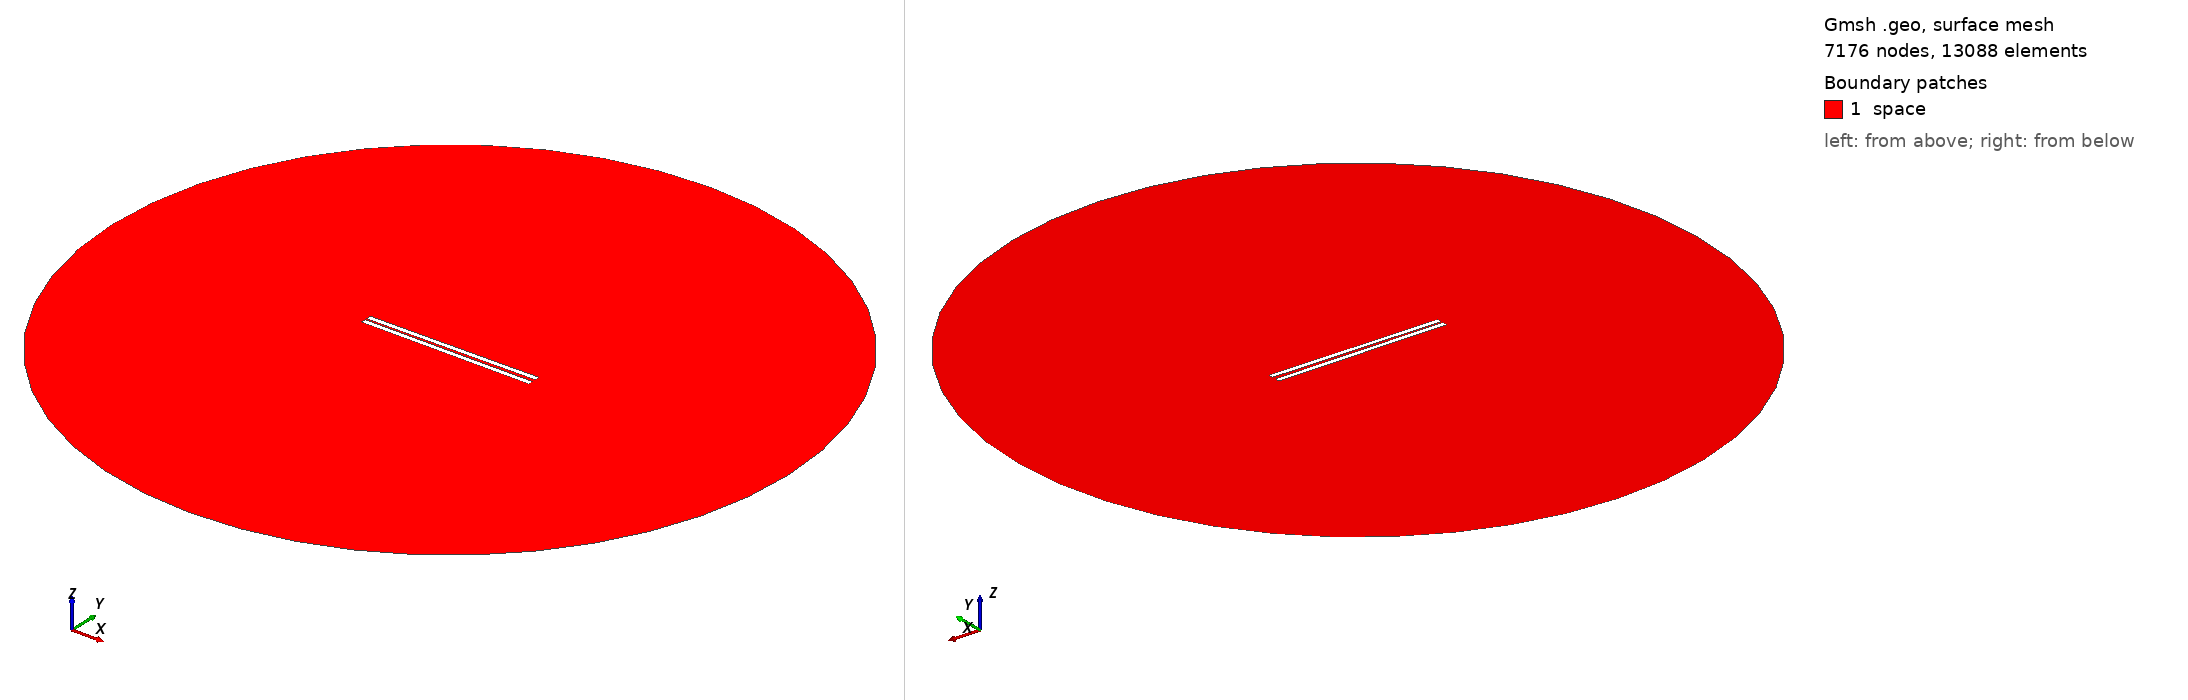

Gmsh geometry script, surface-meshed: 7176 nodes, 13088 surface elements. Boundary patches (legend numbers): 1 space. Left view from above one corner, right view from below the opposite corner. Legend entries are the model's physical surfaces. The drawing asked Gmsh for element sizes between 1% and 20% of the model's largest extent; the script's own settings can give other sizes.

=== 713.geo (drawn) ===
// Set the geometry kernel
SetFactory("OpenCASCADE");

//---------------------------------------
// Rectangles
//---------------------------------------

// Rectangle 1 (top)
Point(1) = {-49.51111111111111, 0.8055555555555556, 0, 1.0};
Point(2) = {49.51111111111111, 0.8055555555555556, 0, 1.0};
Point(3) = {49.51111111111111, 3.8277777777777775, 0, 1.0};
Point(4) = {-49.51111111111111, 3.8277777777777775, 0, 1.0};

Line(1) = {1, 2};
Line(2) = {2, 3};
Line(3) = {3, 4};
Line(4) = {4, 1};

Line Loop(1) = {1, 2, 3, 4};
Plane Surface(1) = {1};

Rotate { {0, 0, 1}, {0,  0.8055555555555556,  0}, 0.01 } {
  Surface{1};
}

// Rectangle 2 (bottom)
Point(5) = {-49.51111111111111, -0.8055555555555556, 0, 1.0};
Point(6) = {49.51111111111111, -0.8055555555555556, 0, 1.0};
Point(7) = {49.51111111111111, -3.8277777777777775, 0, 1.0};
Point(8) = {-49.51111111111111, -3.8277777777777775, 0, 1.0};

Line(5) = {5, 6};
Line(6) = {6, 7};
Line(7) = {7, 8};
Line(8) = {8, 5};

Line Loop(2) = {5, 6, 7, 8};
Plane Surface(2) = {2}; 


//---------------------------------------
// Circle
//---------------------------------------

// Define points
Point(9) = {0, 0, 0};        // Center
Point(10) = {200, 0, 0};     // Start point
Point(11) = {0, 200, 0};     // 90 degrees
Point(12) = {-200, 0, 0};    // 180 degrees
Point(13) = {0, -200, 0};    // 270 degrees

// Define circle arcs (each needs start, center, end)
Circle(9) = {10, 9, 11};
Circle(10) = {11, 9, 12};
Circle(11) = {12, 9, 13};
Circle(12) = {13, 9, 10};

// Define curve loop and surface if needed
Curve Loop(3) = {9, 10, 11, 12};
Surface(3) = {3};

//---------------------------------------
// Define Physical Groups
//---------------------------------------                

//--- Physical Curves
// Physical groups for boundaries
Physical Line("force_segment", 10) = {1};
Physical Line("upper_plate", 11) = {2, 3, 4};
Physical Line("lower_plate", 12) = {5, 6, 7, 8};
Physical Line("boundary", 20) = {9, 10, 11, 12};

// Subtract Rectangles from Circle
BooleanDifference{ Surface{3}; Delete; }{ Surface{1}; Surface{2}; Delete; }
//--- Physical Surfaces
Physical Surface("space", 30) = {3};


//---------------------------------------
// Fine mesh near the plates
//--------------------------------------- 

// Define a distance field for mesh refinement
Field[1] = Distance;
Field[1].CurvesList = {1, 2, 3, 4, 5, 6, 7, 8};  // Rectangle curves
Field[1].NumPointsPerCurve = 200;

c = 0.3;
// Define threshold field to control mesh size based on distance to attractor
Field[2] = Threshold;
Field[2].IField = 1;
Field[2].LcMin = c; // Minimum element size near the attractor
Field[2].LcMax = 100*c;  // Maximum element size away from the attractor
Field[2].DistMin = 0.01;
Field[2].DistMax = 40;

Background Field = 2;

//---------------------------------------
// 6. Generate the Mesh
//---------------------------------------
Mesh 2;  // 2D mesh generation
